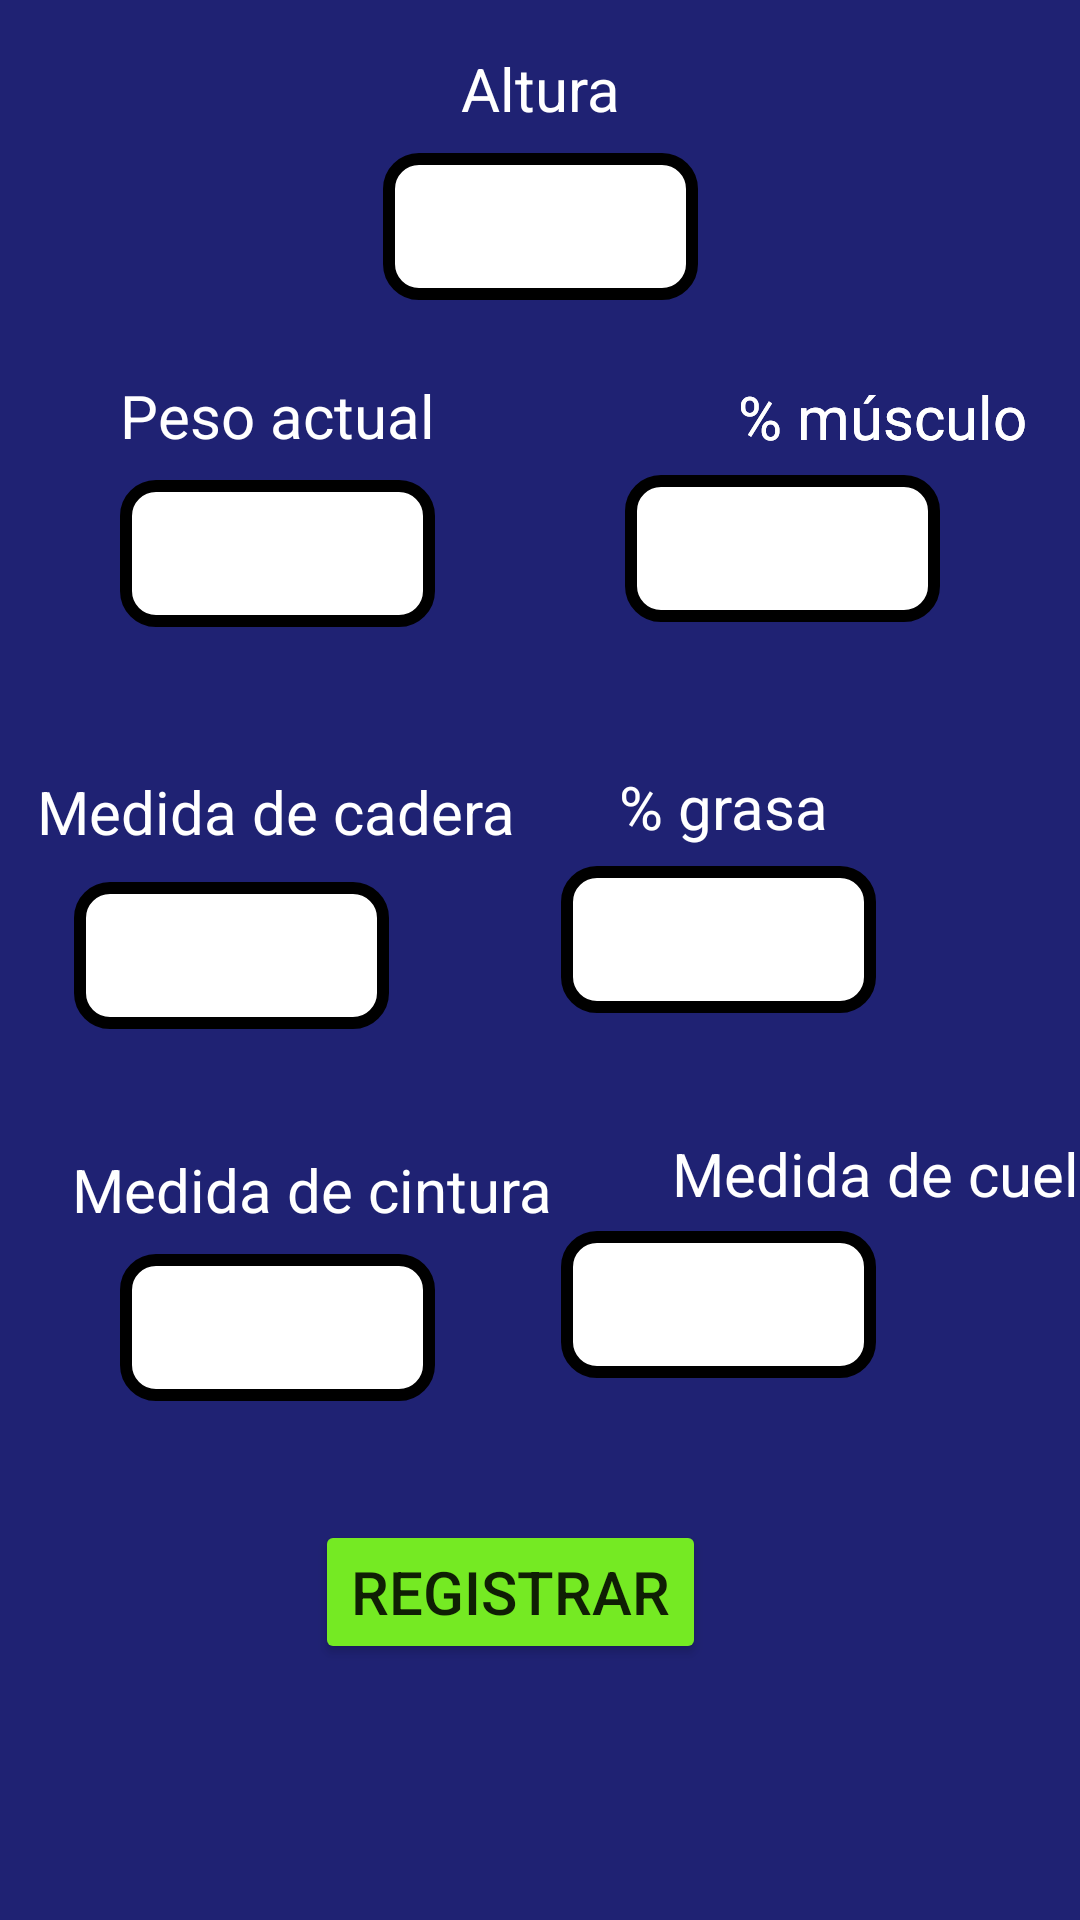

Layout XML and referenced resources for this Android screen:
<!-- AndroidManifest.xml: application theme Theme.NutriTecmovilapp -->
<!-- res/layout/fragment_register_measures.xml -->
<?xml version="1.0" encoding="utf-8"?>
<FrameLayout xmlns:android="http://schemas.android.com/apk/res/android"
    xmlns:app="http://schemas.android.com/apk/res-auto"
    xmlns:tools="http://schemas.android.com/tools"
    android:layout_width="match_parent"
    android:layout_height="match_parent"
    tools:context=".RegisterMeasures">

    <androidx.constraintlayout.widget.ConstraintLayout
        android:layout_width="match_parent"
        android:layout_height="match_parent"
        android:background="@color/blue">

        <EditText
            android:id="@+id/weight"
            android:layout_width="105dp"
            android:layout_height="49dp"
            android:layout_marginStart="40dp"
            android:layout_marginTop="160dp"
            android:background="@drawable/border"
            android:ems="10"
            android:inputType="number"
            android:textAlignment="center"
            app:layout_constraintStart_toStartOf="parent"
            app:layout_constraintTop_toTopOf="parent" />

        <EditText
            android:id="@+id/muscles"
            android:layout_width="105dp"
            android:layout_height="49dp"
            android:background="@drawable/border"
            android:ems="10"
            android:inputType="number"
            android:textAlignment="center"
            app:layout_constraintBottom_toBottomOf="parent"
            app:layout_constraintEnd_toEndOf="parent"
            app:layout_constraintHorizontal_bias="0.575"
            app:layout_constraintStart_toEndOf="@+id/weight"
            app:layout_constraintTop_toBottomOf="@+id/textView5"
            app:layout_constraintVertical_bias="0.014" />

        <EditText
            android:id="@+id/height"
            android:layout_width="105dp"
            android:layout_height="49dp"
            android:layout_marginTop="8dp"
            android:background="@drawable/border"
            android:ems="10"
            android:inputType="number"
            android:textAlignment="center"
            app:layout_constraintEnd_toEndOf="parent"
            app:layout_constraintStart_toStartOf="parent"
            app:layout_constraintTop_toBottomOf="@+id/textView11" />

        <EditText
            android:id="@+id/fat"
            android:layout_width="105dp"
            android:layout_height="49dp"
            android:layout_marginEnd="68dp"
            android:background="@drawable/border"
            android:ems="10"
            android:inputType="number"
            android:textAlignment="center"
            app:layout_constraintBottom_toBottomOf="parent"
            app:layout_constraintEnd_toEndOf="parent"
            app:layout_constraintTop_toBottomOf="@+id/textView6"
            app:layout_constraintVertical_bias="0.021" />

        <EditText
            android:id="@+id/waist"
            android:layout_width="105dp"
            android:layout_height="49dp"
            android:layout_marginStart="40dp"
            android:layout_marginTop="8dp"
            android:background="@drawable/border"
            android:ems="10"
            android:inputType="number"
            android:textAlignment="center"
            app:layout_constraintBottom_toBottomOf="parent"
            app:layout_constraintEnd_toStartOf="@+id/neck"
            app:layout_constraintHorizontal_bias="0.0"
            app:layout_constraintStart_toStartOf="parent"
            app:layout_constraintTop_toBottomOf="@+id/textView7"
            app:layout_constraintVertical_bias="0.0" />

        <EditText
            android:id="@+id/neck"
            android:layout_width="105dp"
            android:layout_height="49dp"
            android:layout_marginEnd="68dp"
            android:background="@drawable/border"
            android:ems="10"
            android:inputType="number"
            android:textAlignment="center"
            app:layout_constraintBottom_toBottomOf="parent"
            app:layout_constraintEnd_toEndOf="parent"
            app:layout_constraintTop_toBottomOf="@+id/textView10"
            app:layout_constraintVertical_bias="0.03" />

        <EditText
            android:id="@+id/hips"
            android:layout_width="105dp"
            android:layout_height="49dp"
            android:layout_marginTop="8dp"
            android:background="@drawable/border"
            android:ems="10"
            android:inputType="number"
            android:textAlignment="center"
            app:layout_constraintBottom_toBottomOf="parent"
            app:layout_constraintEnd_toStartOf="@+id/fat"
            app:layout_constraintHorizontal_bias="0.3"
            app:layout_constraintStart_toStartOf="parent"
            app:layout_constraintTop_toBottomOf="@+id/textView9"
            app:layout_constraintVertical_bias="0.007" />

        <TextView
            android:id="@+id/textView4"
            android:layout_width="wrap_content"
            android:layout_height="wrap_content"
            android:layout_marginStart="40dp"
            android:text="Peso actual "
            android:textColor="#FFFFFF"
            android:textSize="20sp"
            app:layout_constraintBottom_toTopOf="@+id/weight"
            app:layout_constraintStart_toStartOf="parent"
            app:layout_constraintTop_toTopOf="parent"
            app:layout_constraintVertical_bias="0.939" />

        <TextView
            android:id="@+id/textView5"
            android:layout_width="wrap_content"
            android:layout_height="wrap_content"
            android:layout_marginStart="96dp"
            android:text="% músculo"
            android:textColor="#FFFFFF"
            android:textSize="20sp"
            app:layout_constraintBottom_toTopOf="@+id/weight"
            app:layout_constraintStart_toEndOf="@+id/textView4"
            app:layout_constraintTop_toTopOf="parent"
            app:layout_constraintVertical_bias="0.942" />

        <TextView
            android:id="@+id/date"
            android:layout_width="wrap_content"
            android:layout_height="wrap_content"
            android:layout_marginStart="96dp"
            android:text="% músculo"
            android:textColor="#FFFFFF"
            android:textSize="20sp"
            app:layout_constraintBottom_toTopOf="@+id/weight"
            app:layout_constraintStart_toEndOf="@+id/textView4"
            app:layout_constraintTop_toTopOf="parent"
            app:layout_constraintVertical_bias="0.942" />

        <TextView
            android:id="@+id/textView6"
            android:layout_width="wrap_content"
            android:layout_height="wrap_content"
            android:layout_marginTop="48dp"
            android:layout_marginEnd="84dp"
            android:text="% grasa"
            android:textColor="#FFFFFF"
            android:textSize="20sp"
            app:layout_constraintEnd_toEndOf="parent"
            app:layout_constraintTop_toBottomOf="@+id/muscles" />

        <TextView
            android:id="@+id/textView7"
            android:layout_width="wrap_content"
            android:layout_height="wrap_content"
            android:layout_marginStart="24dp"
            android:layout_marginTop="40dp"
            android:text="Medida de cintura"
            android:textColor="#FFFFFF"
            android:textSize="20sp"
            app:layout_constraintStart_toStartOf="parent"
            app:layout_constraintTop_toBottomOf="@+id/hips" />

        <TextView
            android:id="@+id/textView10"
            android:layout_width="wrap_content"
            android:layout_height="wrap_content"
            android:layout_marginStart="40dp"
            android:layout_marginTop="40dp"
            android:text="Medida de cuello"
            android:textColor="#FFFFFF"
            android:textSize="20sp"
            app:layout_constraintStart_toEndOf="@+id/textView7"
            app:layout_constraintTop_toBottomOf="@+id/fat" />

        <TextView
            android:id="@+id/textView9"
            android:layout_width="wrap_content"
            android:layout_height="wrap_content"
            android:layout_marginTop="48dp"
            android:text="Medida de cadera"
            android:textColor="#FFFFFF"
            android:textSize="20sp"
            app:layout_constraintEnd_toStartOf="@+id/textView6"
            app:layout_constraintHorizontal_bias="0.265"
            app:layout_constraintStart_toStartOf="parent"
            app:layout_constraintTop_toBottomOf="@+id/weight" />

        <Button
            android:id="@+id/register_button"
            android:layout_width="wrap_content"
            android:layout_height="wrap_content"
            android:backgroundTint="@color/green"
            android:text="Registrar"
            android:textSize="20sp"
            app:layout_constraintBottom_toBottomOf="parent"
            app:layout_constraintEnd_toEndOf="parent"
            app:layout_constraintHorizontal_bias="0.457"
            app:layout_constraintStart_toStartOf="parent"
            app:layout_constraintTop_toTopOf="parent"
            app:layout_constraintVertical_bias="0.856" />

        <TextView
            android:id="@+id/textView11"
            android:layout_width="wrap_content"
            android:layout_height="wrap_content"
            android:layout_marginTop="16dp"
            android:text="Altura"
            android:textColor="#FFFFFF"
            android:textSize="20sp"
            app:layout_constraintEnd_toEndOf="parent"
            app:layout_constraintStart_toStartOf="parent"
            app:layout_constraintTop_toTopOf="parent" />

    </androidx.constraintlayout.widget.ConstraintLayout>
</FrameLayout>
<!-- resources referenced by this layout -->
<resources>
  <color name="blue">#1F2273</color>
  <color name="green">#75EA23</color>
  <!-- drawable border (drawable) -->
  <?xml version="1.0" encoding="utf-8"?>
  <shape xmlns:android="http://schemas.android.com/apk/res/android">
  
  
      <stroke
          android:width="4sp"
          android:color="@color/black">
  
      </stroke>
  
      <corners
          android:topLeftRadius="10sp"
          android:bottomLeftRadius="10sp"
          android:topRightRadius="10sp"
          android:bottomRightRadius="10sp"></corners>
  
      <solid
  
          android:color="@color/white">
  
  
      </solid>
  
  
  
  </shape>
  <style name="Theme.NutriTecmovilapp" parent="Theme.MaterialComponents.DayNight.DarkActionBar">
          
          <item name="colorPrimary">@color/purple_500</item>
          <item name="colorPrimaryVariant">@color/purple_700</item>
          <item name="colorOnPrimary">@color/white</item>
          
          <item name="colorSecondary">@color/teal_200</item>
          <item name="colorSecondaryVariant">@color/teal_700</item>
          <item name="colorOnSecondary">@color/black</item>
          
          <item name="android:statusBarColor" tools:targetApi="l">?attr/colorPrimaryVariant</item>
          
      </style>
  <color name="black">#FF000000</color>
  <color name="white">#FFFFFFFF</color>
  <color name="purple_500">#FF6200EE</color>
  <color name="purple_700">#FF3700B3</color>
  <color name="teal_200">#FF03DAC5</color>
  <color name="teal_700">#FF018786</color>
</resources>
